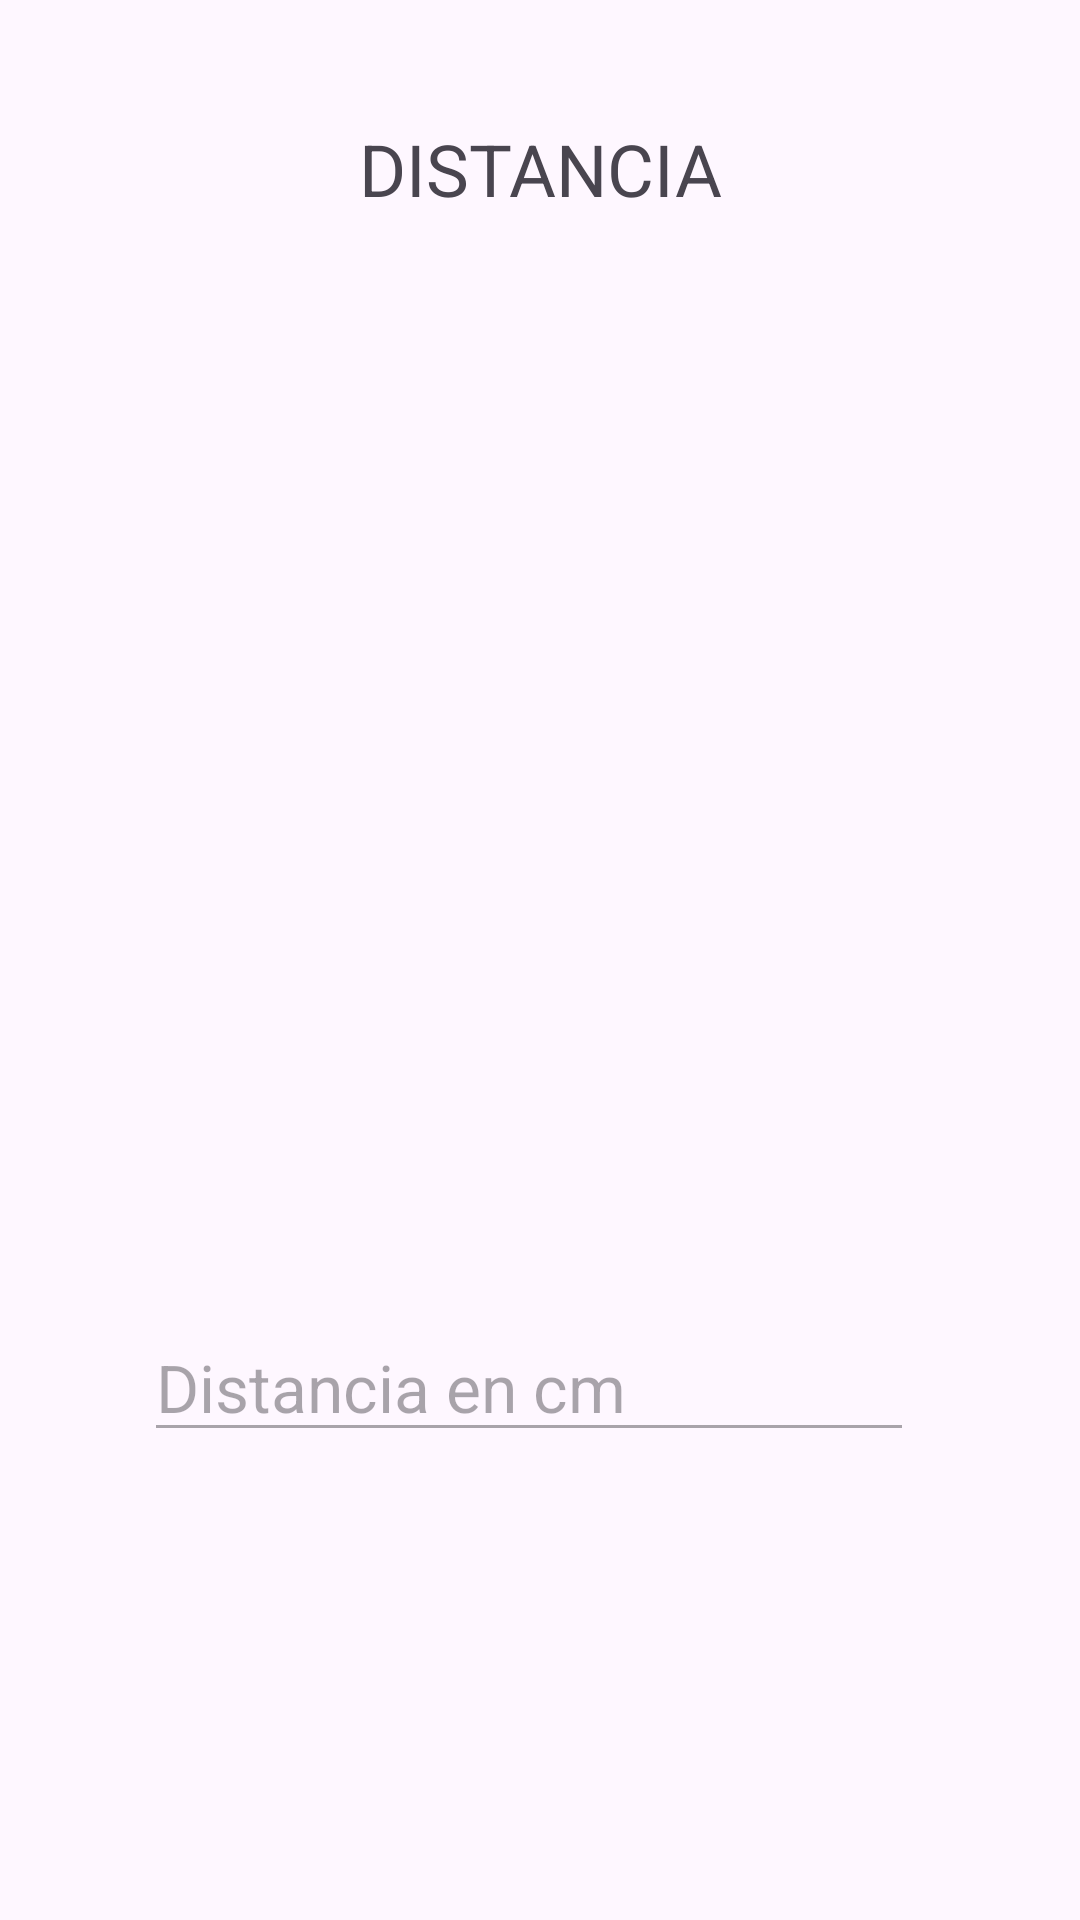

Write the Android layout XML for this screen, with the resource values it uses.
<!-- AndroidManifest.xml: activity theme Theme.Smart_stick_android -->
<!-- res/layout/landscape.xml -->
<?xml version="1.0" encoding="utf-8"?>
<androidx.constraintlayout.widget.ConstraintLayout xmlns:android="http://schemas.android.com/apk/res/android"
    xmlns:app="http://schemas.android.com/apk/res-auto"
    xmlns:tools="http://schemas.android.com/tools"
    android:layout_width="match_parent"
    android:layout_height="match_parent">

    <TextView
        android:id="@+id/txtDistanciaLandscape"
        android:layout_width="205dp"
        android:layout_height="44dp"
        android:layout_marginTop="40dp"
        android:text="DISTANCIA"
        android:textAlignment="center"
        android:textSize="24sp"
        app:layout_constraintEnd_toEndOf="parent"
        app:layout_constraintStart_toStartOf="parent"
        app:layout_constraintTop_toTopOf="parent" />

    <EditText
        android:id="@+id/txtDistancia"
        android:layout_width="wrap_content"
        android:layout_height="wrap_content"
        android:layout_marginBottom="156dp"
        android:ems="10"
        android:enabled="false"
        android:inputType="text"
        android:text="Distancia en cm"
        android:textAppearance="@style/TextAppearance.AppCompat.Large"
        app:layout_constraintBottom_toBottomOf="parent"
        app:layout_constraintEnd_toEndOf="parent"
        app:layout_constraintHorizontal_bias="0.463"
        app:layout_constraintStart_toStartOf="parent" />
</androidx.constraintlayout.widget.ConstraintLayout>
<!-- resources referenced by this layout -->
<resources>
  <style name="Theme.Smart_stick_android" parent="Base.Theme.Smart_stick_android" />
  <style name="Base.Theme.Smart_stick_android" parent="Theme.Material3.DayNight.NoActionBar">
          
          
      </style>
</resources>
